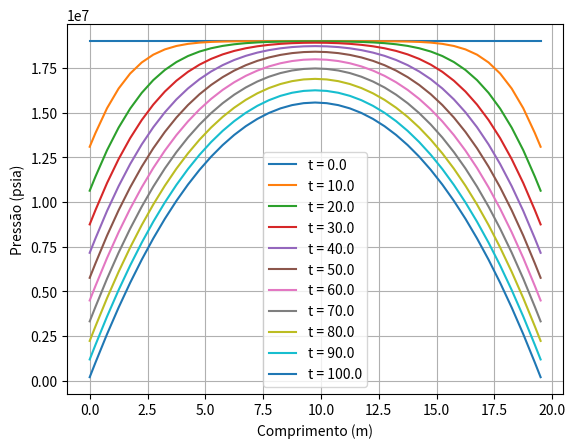

Write the Python code that produced this figure.
# Formulação Explícita FTCS:

import numpy as np 
import matplotlib.pyplot as plt 
import sympy as sp 

# Definindo as Variáveis de Entrada:

p0 = 19000000
pw = 9000000
qw = 0.01
q0 = 100
entrada = pw 
saida = p0
mi = 0.001
k = 9.869233e-14
h = 10 
phi = 0.2
c = 2.04e-9
L = 20
A = 30  
x0 = 0
xf = L
t0 = 0
tf = 100
h_t = 0.25
h_x = 0.5

n_x = (xf-x0)/(h_x)
n_t = (tf-t0)/(h_t)

x = np.zeros(int(n_x)+1) # de 0 ao tamanho do reservatório com 10 elementos na malha 
t = np.zeros(int(n_t)+1) # de 0 a 10 segundos com 10 elementos
p = np.zeros((int(n_t)+1,int(n_x)+1))

# Alimentando os vetores:
for i in range(len(x)):
    if i == 0:
        x[i] = x0
    elif i == 1:
        x[i] = i*(h_x/2)
    elif i == len(x):
        x[i] = L 
    elif i == len(x)-1:
        x[i] = x[i-1] + (h_x/2)
    else:
        x[i] = x[i-1] + h_x
        
for i in range(len(t)):
    if i == 0:
        t[i] = t0
    elif i == len(t):
        t[i] = tf
    else:
        t[i] = i*h_t      

print('x', x)
print('t', t)
print('p', p)

def calculate_eta(k:float, phi:float, mi:float, c:float) -> float:
    eta = k/(phi*mi*c)

    return eta 

eta = calculate_eta(k,phi,mi,c)

def calculate_rx(h_t:float, h_x:float) -> float:
    rx = (h_t)/(h_x**2)

    return rx 

rx = calculate_rx(h_t, h_x)

# Criando o método MDF de FTCS:

for i in range(len(t)): # varre as linhas
    for j in range(len(x)): # varre as colunas 
        if i == 0: # tempo zero 
            p[i,j] = p0
        else: # tempo diferente de zero 
            if j == 0:
                p[i,j] = p[i-1,j+1] - (((qw*mi)/(k*A))*(h_x/2))
            else:
                if j == 1: # bloco 1
                    p[i,j] = eta*rx*p[i-1,j+1] + (1-eta*rx)*p[i-1,j] - (eta*rx*((qw*mi*h_x)/(k*A)))
                elif j == len(x)-2: # bloco N 
                    p[i,j] =  eta*rx*p[i-1,j-1] + (1-eta*rx)*p[i-1,j] - (eta*rx*((qw*mi*h_x)/(k*A)))
                elif j == len(x)-1: # N+1
                    p[i,j] = p[i-1,j-1] - (((qw*mi)/(k*A))*(h_x/2))
                else: # blocos interiores 
                    p[i,j] = eta*rx*p[i-1,j-1] + (1-2*eta*rx)*p[i-1,j] + eta*rx*p[i-1,j+1]

print(p)
            
# Plotagem:
time = [0,10,20,30,40,50,60,70,80,90,100]
for i in range(len(t)):
    if t[i] in time:
        plt.plot(x, p[i, :], linestyle='-', label=f't = {t[i]}')

plt.legend()
plt.xlabel('Comprimento (m)')
plt.ylabel('Pressão (psia)')
plt.grid()
plt.show()
